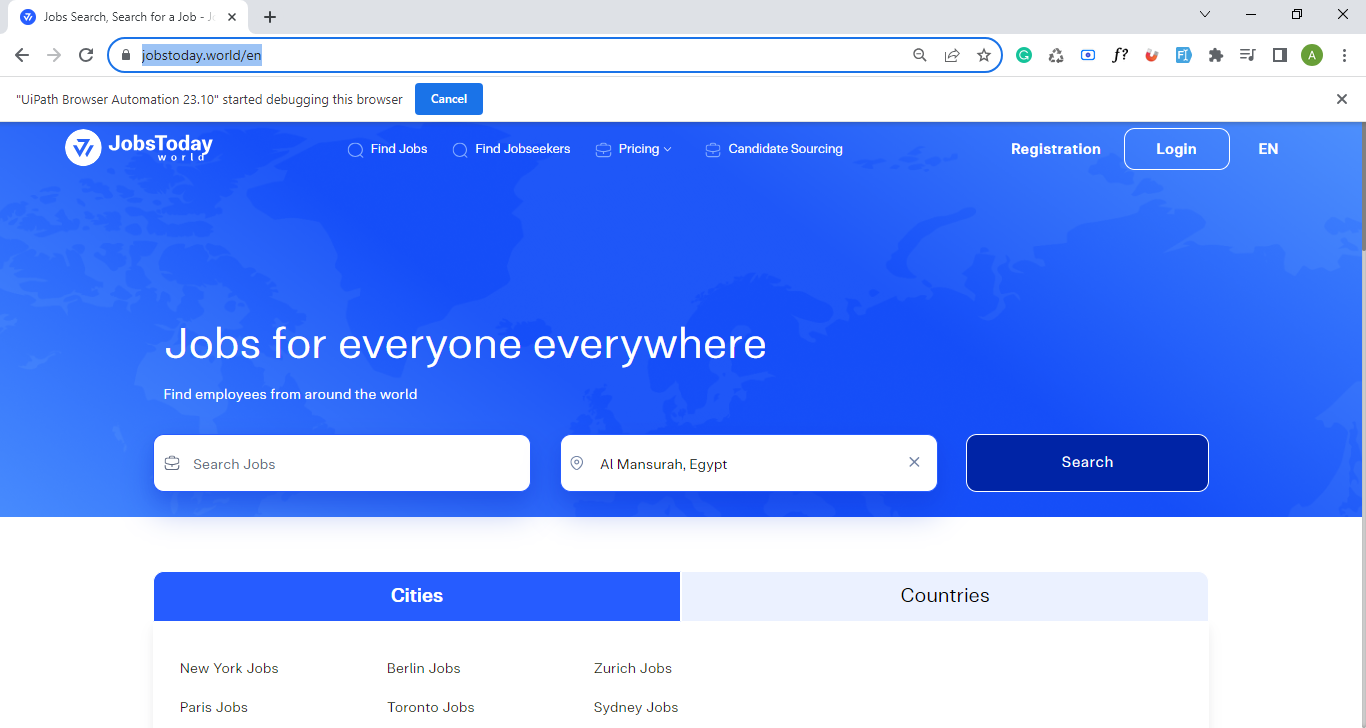
Task: Login TC
Workflow: Main

Step 1: Use Browser Chrome: Jobs Search, Search for a Job - Jobstoday.world (chrome.exe)

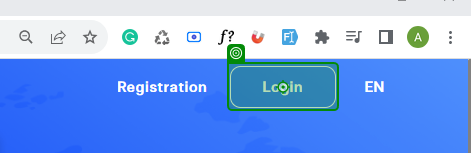
Step 2: click on 'Login'

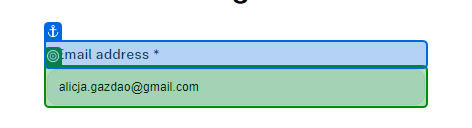
Step 3: type [Email] into 'Email address *'

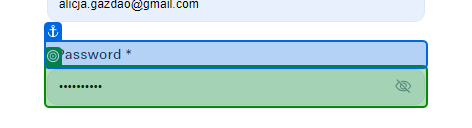
Step 4: type [Password] into 'Password *'

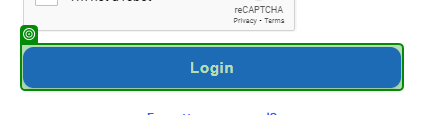
Step 5: SearchedElement

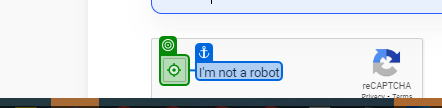
Step 6: click

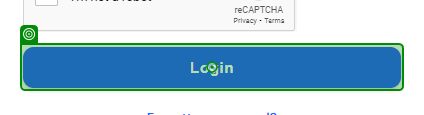
Step 7: click on 'Login'

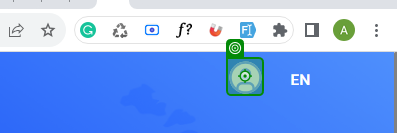
Step 8: click

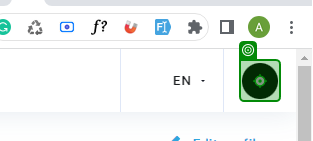
Step 9: hover

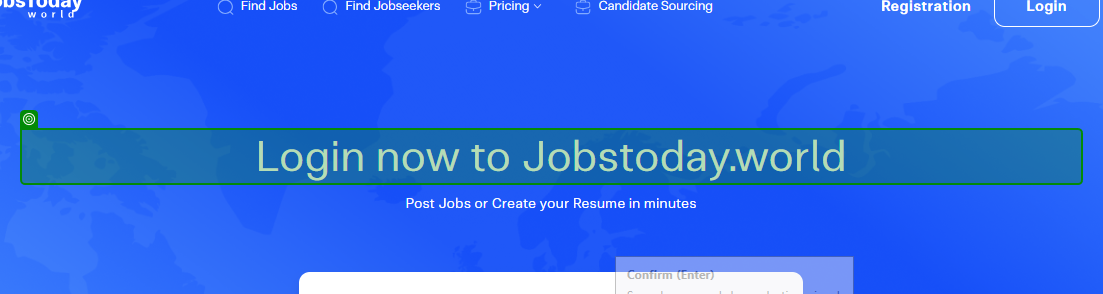
Step 10: get-text from 'Login now'